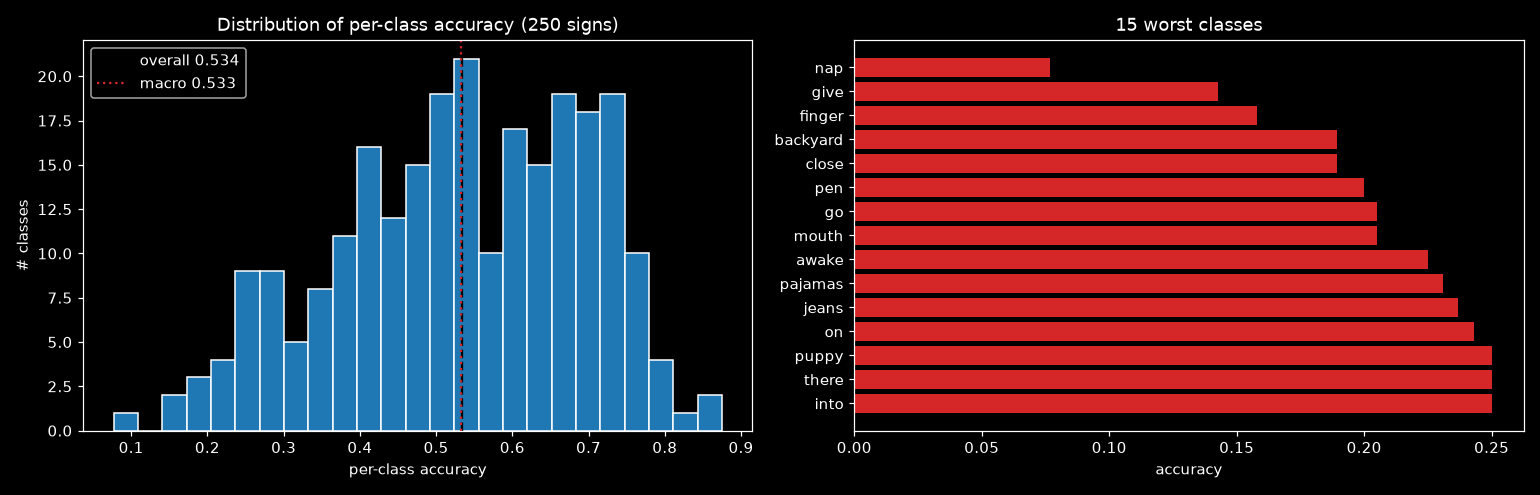

The data file committed next to this chart (first rows):
label, sign, accuracy, n_val
150, nap, 0.07692, 39
95, give, 0.1429, 35
80, finger, 0.1579, 38
12, backyard, 0.1892, 37
46, close, 0.1892, 37
167, pen, 0.2, 40
97, go, 0.2051, 39
149, mouth, 0.2051, 39
11, awake, 0.225, 40
166, pajamas, 0.2308, 39
126, jeans, 0.2368, 38
160, on, 0.2432, 37
179, puppy, 0.25, 36
216, there, 0.25, 36
124, into, 0.25, 36
18, bedroom, 0.2564, 39
168, pencil, 0.2564, 39
13, bad, 0.2632, 38
215, that, 0.2632, 38
77, feet, 0.2703, 37
76, fast, 0.2778, 36
129, kitty, 0.2821, 39
187, ride, 0.2857, 35
205, stay, 0.2895, 38
21, beside, 0.2903, 31
71, every, 0.2973, 37
208, story, 0.2973, 37
19, bee, 0.3, 40
184, read, 0.3056, 36
137, loud, 0.3077, 39
161, open, 0.3143, 35
136, look, 0.3171, 41
70, empty, 0.3243, 37
3, all, 0.3333, 39
202, snack, 0.3421, 38
53, cut, 0.3514, 37
188, room, 0.3514, 37
125, jacket, 0.3529, 34
170, person, 0.3548, 31
223, tooth, 0.359, 39
186, refrigerator, 0.3611, 36
1, after, 0.3714, 35
200, sleepy, 0.375, 40
28, book, 0.3784, 37
178, pretty, 0.3846, 39
85, flag, 0.3846, 39
96, glasswindow, 0.3846, 39
231, vacuum, 0.3871, 31
154, noisy, 0.3889, 36
144, mitten, 0.3947, 38
227, tree, 0.3947, 38
112, helicopter, 0.3947, 38
206, sticky, 0.4, 35
233, wake, 0.4, 40
66, dryer, 0.4054, 37
225, touch, 0.4054, 37
35, can, 0.4054, 37
14, balloon, 0.4103, 39
115, hesheit, 0.4167, 36
64, drop, 0.4167, 36
... 190 more rows
